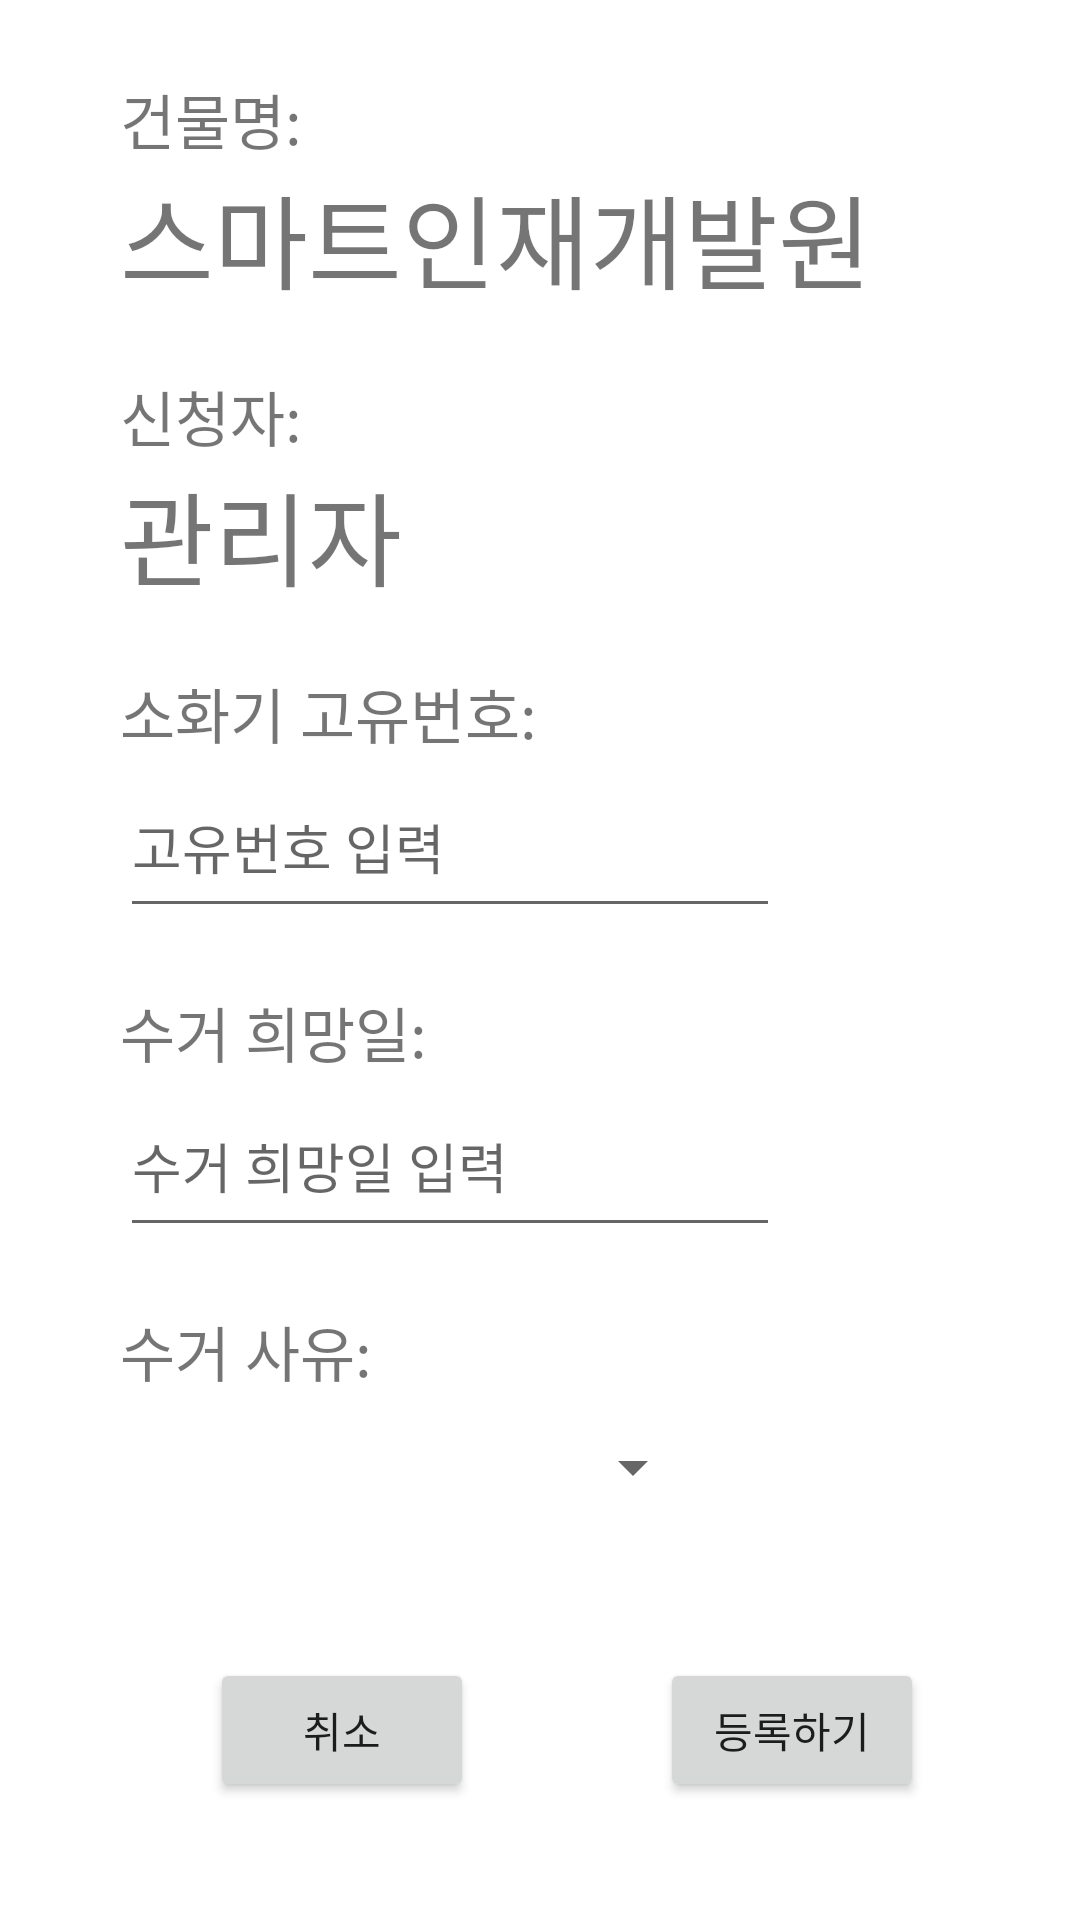

Produce the Android XML layout that renders to this screen, including the resource entries it uses.
<!-- AndroidManifest.xml: application theme Theme.Burning_up -->
<!-- res/layout/activity_fe_disposal_req.xml -->
<?xml version="1.0" encoding="utf-8"?>
<androidx.constraintlayout.widget.ConstraintLayout xmlns:android="http://schemas.android.com/apk/res/android"
    xmlns:app="http://schemas.android.com/apk/res-auto"
    xmlns:tools="http://schemas.android.com/tools"
    android:layout_width="match_parent"
    android:layout_height="match_parent"
    android:scrollbarSize="8dp"
    tools:context=".FE_disposal_req">

    <TextView
        android:id="@+id/textView58"
        android:layout_width="0dp"
        android:layout_height="wrap_content"
        android:layout_marginStart="40dp"
        android:layout_marginLeft="40dp"
        android:layout_marginTop="25dp"
        android:text="건물명:"
        android:textSize="20sp"
        app:layout_constraintStart_toStartOf="parent"
        app:layout_constraintTop_toTopOf="parent" />

    <TextView
        android:id="@+id/textView60"
        android:layout_width="wrap_content"
        android:layout_height="wrap_content"
        android:layout_marginTop="20dp"
        android:text="신청자:"
        android:textSize="20sp"
        app:layout_constraintStart_toStartOf="@+id/textView58"
        app:layout_constraintTop_toBottomOf="@+id/textView63" />

    <TextView
        android:id="@+id/textView61"
        android:layout_width="wrap_content"
        android:layout_height="wrap_content"
        android:layout_marginTop="20dp"
        android:text="소화기 고유번호:"
        android:textSize="20sp"
        app:layout_constraintStart_toStartOf="@+id/textView60"
        app:layout_constraintTop_toBottomOf="@+id/textView64" />

    <TextView
        android:id="@+id/textView62"
        android:layout_width="wrap_content"
        android:layout_height="wrap_content"
        android:layout_marginTop="20dp"
        android:text="수거 희망일:"
        android:textSize="20sp"
        app:layout_constraintStart_toStartOf="@+id/textView61"
        app:layout_constraintTop_toBottomOf="@+id/edt_fenum" />

    <TextView
        android:id="@+id/textView65"
        android:layout_width="wrap_content"
        android:layout_height="wrap_content"
        android:layout_marginTop="20dp"
        android:text="수거 사유:"
        android:textSize="20sp"
        app:layout_constraintStart_toStartOf="@+id/textView62"
        app:layout_constraintTop_toBottomOf="@+id/edt_wishday" />

    <TextView
        android:id="@+id/textView63"
        android:layout_width="wrap_content"
        android:layout_height="wrap_content"
        android:text="스마트인재개발원"
        android:textSize="34sp"
        app:layout_constraintStart_toStartOf="@+id/textView58"
        app:layout_constraintTop_toBottomOf="@+id/textView58" />

    <TextView
        android:id="@+id/textView64"
        android:layout_width="wrap_content"
        android:layout_height="wrap_content"
        android:text="관리자"
        android:textSize="34sp"
        app:layout_constraintStart_toStartOf="@+id/textView60"
        app:layout_constraintTop_toBottomOf="@+id/textView60" />

    <EditText
        android:id="@+id/edt_fenum"
        android:layout_width="220dp"
        android:layout_height="57dp"
        android:ems="10"
        android:hint="@string/edt_fenum"
        android:inputType="textPersonName"
        app:layout_constraintStart_toStartOf="@+id/textView61"
        app:layout_constraintTop_toBottomOf="@+id/textView61" />

    <EditText
        android:id="@+id/edt_wishday"
        android:layout_width="220dp"
        android:layout_height="57dp"
        android:ems="10"
        android:hint="@string/edt_wishday"
        android:inputType="textPersonName"
        app:layout_constraintStart_toStartOf="@+id/textView62"
        app:layout_constraintTop_toBottomOf="@+id/textView62" />

    <Spinner
        android:id="@+id/spinner2"
        android:layout_width="220dp"
        android:layout_height="48dp"
        android:layout_marginEnd="150dp"
        android:layout_marginRight="150dp"
        android:scrollbarSize="8dp"
        app:layout_constraintEnd_toEndOf="parent"
        app:layout_constraintStart_toStartOf="@+id/textView65"
        app:layout_constraintTop_toBottomOf="@+id/textView65"
        tools:ignore="SpeakableTextPresentCheck" />

    <Button
        android:id="@+id/btn_cancledis"
        android:layout_width="wrap_content"
        android:layout_height="wrap_content"
        android:layout_marginStart="70dp"
        android:layout_marginLeft="70dp"
        android:layout_marginTop="30dp"
        android:layout_marginBottom="30dp"
        android:text="@string/btn_cancleadd"
        app:layout_constraintBottom_toBottomOf="parent"
        app:layout_constraintStart_toStartOf="parent"
        app:layout_constraintTop_toBottomOf="@+id/spinner2" />

    <Button
        android:id="@+id/btn_adddis"
        android:layout_width="wrap_content"
        android:layout_height="wrap_content"
        android:layout_marginStart="80dp"
        android:layout_marginLeft="80dp"
        android:layout_marginEnd="70dp"
        android:layout_marginRight="70dp"
        android:text="@string/btn_addfe"
        app:layout_constraintBottom_toBottomOf="@+id/btn_cancledis"
        app:layout_constraintEnd_toEndOf="parent"
        app:layout_constraintStart_toEndOf="@+id/btn_cancledis"
        app:layout_constraintTop_toTopOf="@+id/btn_cancledis" />
</androidx.constraintlayout.widget.ConstraintLayout>
<!-- resources referenced by this layout -->
<resources>
  <string name="btn_addfe">등록하기</string>
  <string name="btn_cancleadd">취소</string>
  <string name="edt_fenum">고유번호 입력</string>
  <string name="edt_wishday">수거 희망일 입력</string>
  <style name="Theme.Burning_up" parent="Theme.MaterialComponents.DayNight.DarkActionBar">
          
          <item name="colorPrimary">@color/blue_2</item>
          <item name="colorPrimaryVariant">@color/blue_1</item>
          <item name="colorOnPrimary">@color/white_1</item>
          
          <item name="colorSecondary">@color/teal_200</item>
          <item name="colorSecondaryVariant">@color/teal_700</item>
          <item name="colorOnSecondary">@color/black</item>
          
          <item name="android:statusBarColor" tools:targetApi="l">?attr/colorPrimaryVariant</item>
          
      </style>
  <color name="blue_2">#42A5F6</color>
  <color name="blue_1">#1976D3</color>
  <color name="white_1">#E4F2FD</color>
  <color name="teal_200">#FF03DAC5</color>
  <color name="teal_700">#FF018786</color>
  <color name="black">#FF000000</color>
</resources>
